Run: headless pygame with SDL's dummy video driver; simulated clock (each Clock.tick advances the game by its frame time, no real sleeping); random seed 0; keys injected as events and as key.get_pressed() state; mouse plan: one left click at the window centre at the start of phase 2, then a move to the lower-right quarter at the start of phase 3.
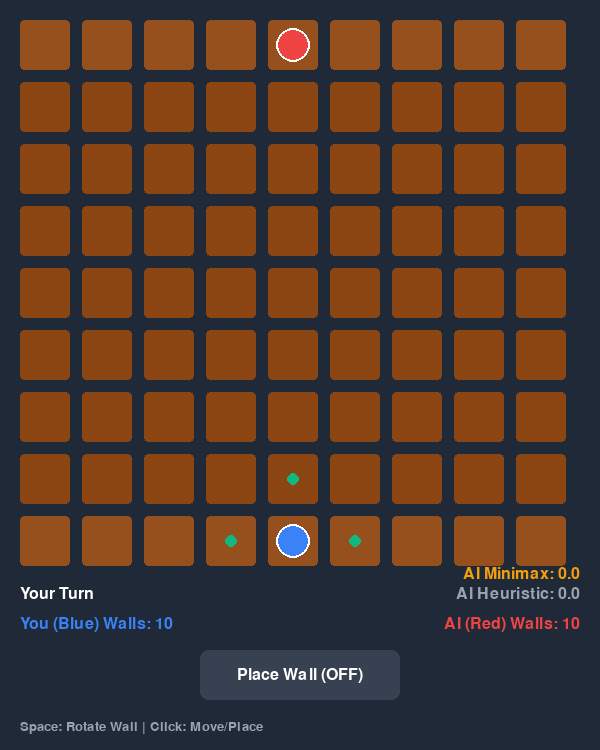
Frame 1 of 4 · flips 1–60 · no input
Frame 2 of 4 · flips 61–180 · clicked the window centre · tapped SPACE, RETURN · held RIGHT (→), D · screen unchanged from frame 1, image omitted
Frame 3 of 4 · flips 181–300 · moved the mouse to the lower-right quarter · held DOWN (↓), S · screen unchanged from frame 2, image omitted
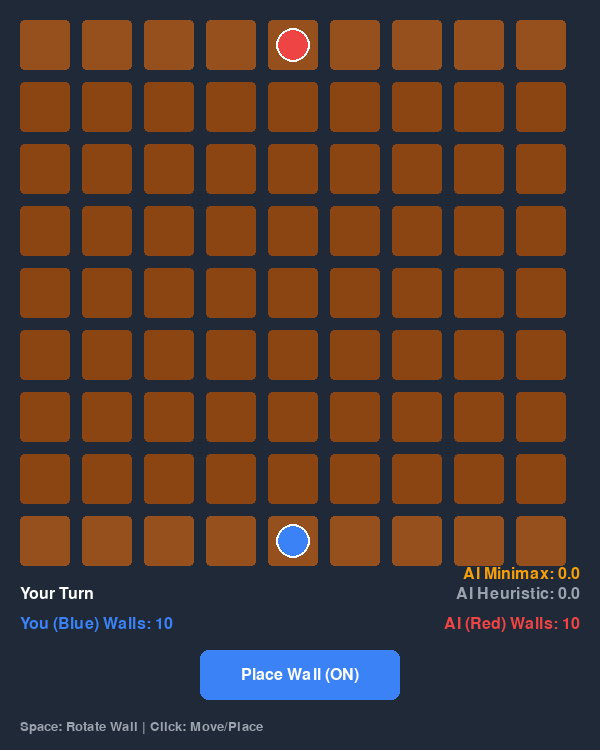
Frame 4 of 4 · flips 301–420 · held LEFT (←), A, UP (↑), W

The pygame program that drew these frames:

import pygame
import sys
import copy
import random
from collections import deque

# --- Constants ---
SCREEN_WIDTH = 600
SCREEN_HEIGHT = 750  # Extra height for UI
BOARD_SIZE = 9
CELL_SIZE = 50
GAP_SIZE = 12
MARGIN = 20

# Colors
COLOR_BG = (31, 41, 55)        # Dark Grey
COLOR_BOARD = (229, 231, 235)  # Light Grey
COLOR_CELL = (139, 69, 19)     # Wood/Brown
COLOR_CELL_GOAL = (150, 80, 30)# Slightly darker for goal rows
COLOR_P1 = (59, 130, 246)      # Blue
COLOR_P2 = (239, 68, 68)       # Red
COLOR_WALL = (75, 85, 99)      # Dark Grey Wall
COLOR_WALL_HOVER = (59, 130, 246) # Blueish for hover
COLOR_WALL_INVALID = (239, 68, 68) # Red for invalid
COLOR_HINT = (16, 185, 129)    # Green
COLOR_TEXT = (255, 255, 255)
COLOR_BTN = (55, 65, 81)
COLOR_BTN_HOVER = (75, 85, 99)
COLOR_BTN_ACTIVE = (59, 130, 246)

# --- Game Logic Class ---

class QuoridorGame:
    def __init__(self):
        self.players = [
            {'x': 4, 'y': 8, 'walls': 10, 'goal_y': 0},  # P1 (Human)
            {'x': 4, 'y': 0, 'walls': 10, 'goal_y': 8}   # P2 (AI)
        ]
        self.walls = []  # List of {'x', 'y', 'type': 'h'/'v'}
        self.turn = 0    # 0 for Human, 1 for AI
        self.winner = None
        
        # UI State
        self.wall_mode = False
        self.wall_orientation = 'h'
        self.ai_stats = {'heuristic': 0.0, 'minimax': 0.0}
        self.message = "Your Turn"

    def is_valid_coord(self, x, y):
        return 0 <= x < BOARD_SIZE and 0 <= y < BOARD_SIZE

    def is_path_blocked(self, x1, y1, x2, y2, walls):
        """Check if a wall exists between two adjacent cells"""
        if y1 == y2:  # Horizontal move
            gap_x = min(x1, x2)
            gap_y = y1
            # Blocked by vertical wall at (gap_x, gap_y) or (gap_x, gap_y-1)
            for w in walls:
                if w['type'] == 'v' and w['x'] == gap_x and (w['y'] == gap_y or w['y'] == gap_y - 1):
                    return True
        elif x1 == x2:  # Vertical move
            gap_x = x1
            gap_y = min(y1, y2)
            # Blocked by horizontal wall at (gap_x, gap_y) or (gap_x-1, gap_y)
            for w in walls:
                if w['type'] == 'h' and w['y'] == gap_y and (w['x'] == gap_x or w['x'] == gap_x - 1):
                    return True
        return False

    def get_valid_moves(self, player_idx, current_walls=None):
        if current_walls is None: current_walls = self.walls
        
        p = self.players[player_idx]
        opp = self.players[1 - player_idx]
        moves = []
        directions = [(0, -1), (0, 1), (-1, 0), (1, 0)]

        for dx, dy in directions:
            nx, ny = p['x'] + dx, p['y'] + dy
            
            if self.is_valid_coord(nx, ny):
                if not self.is_path_blocked(p['x'], p['y'], nx, ny, current_walls):
                    # Check if opponent is there (Jump logic)
                    if nx == opp['x'] and ny == opp['y']:
                        jump_x, jump_y = nx + dx, ny + dy
                        # Straight Jump
                        if (self.is_valid_coord(jump_x, jump_y) and 
                            not self.is_path_blocked(nx, ny, jump_x, jump_y, current_walls)):
                            moves.append((jump_x, jump_y))
                        else:
                            # Diagonal Jump
                            diagonals = []
                            if dx == 0: # Was vertical
                                diagonals = [(-1, 0), (1, 0)]
                            else: # Was horizontal
                                diagonals = [(0, -1), (0, 1)]
                            
                            for ddx, ddy in diagonals:
                                diag_x, diag_y = nx + ddx, ny + ddy
                                if (self.is_valid_coord(diag_x, diag_y) and 
                                    not self.is_path_blocked(nx, ny, diag_x, diag_y, current_walls)):
                                    moves.append((diag_x, diag_y))
                    else:
                        moves.append((nx, ny))
        return moves

    def bfs_distance(self, start_x, start_y, target_y, current_walls):
        queue = deque([(start_x, start_y, 0)])
        visited = set([(start_x, start_y)])
        
        while queue:
            cx, cy, dist = queue.popleft()
            if cy == target_y:
                return dist
            
            directions = [(0, -1), (0, 1), (-1, 0), (1, 0)]
            for dx, dy in directions:
                nx, ny = cx + dx, cy + dy
                if self.is_valid_coord(nx, ny) and (nx, ny) not in visited:
                    if not self.is_path_blocked(cx, cy, nx, ny, current_walls):
                        visited.add((nx, ny))
                        queue.append((nx, ny, dist + 1))
        return float('inf')

    def is_valid_wall(self, x, y, orientation, current_walls):
        # 1. Bounds
        if not (0 <= x < BOARD_SIZE - 1 and 0 <= y < BOARD_SIZE - 1):
            return False
            
        # 2. Overlap/Intersection
        for w in current_walls:
            if w['x'] == x and w['y'] == y: return False # Exact same pos
            if orientation == 'h':
                # Overlap horizontal
                if w['type'] == 'h' and w['y'] == y and abs(w['x'] - x) <= 0: return False # Same
                if w['type'] == 'h' and w['y'] == y and abs(w['x'] - x) == 1: return False # Overlap
            else: # Vertical
                if w['type'] == 'v' and w['x'] == x and abs(w['y'] - y) == 1: return False # Overlap
            
            # Cross intersection is technically allowed in some rules, but standard quoridor often forbids direct crossing center
            # For simplicity, we prevent exact center crossing if it creates a visual mess, but logic allows cross if not blocking
            if w['x'] == x and w['y'] == y: return False 

        # 3. Path Connectivity Check (Expensive)
        # Temporarily add wall
        temp_walls = current_walls + [{'x': x, 'y': y, 'type': orientation}]
        
        p1_dist = self.bfs_distance(self.players[0]['x'], self.players[0]['y'], self.players[0]['goal_y'], temp_walls)
        p2_dist = self.bfs_distance(self.players[1]['x'], self.players[1]['y'], self.players[1]['goal_y'], temp_walls)
        
        if p1_dist == float('inf') or p2_dist == float('inf'):
            return False
            
        return True

    # --- AI Logic ---

    def evaluate_state(self, players, walls):
        p1_dist = self.bfs_distance(players[0]['x'], players[0]['y'], players[0]['goal_y'], walls)
        p2_dist = self.bfs_distance(players[1]['x'], players[1]['y'], players[1]['goal_y'], walls)
        
        # AI (P2) wants to Minimize p2_dist and Maximize p1_dist
        score = p1_dist - p2_dist
        
        # Wall Conservation Heuristic
        score += (players[1]['walls'] * 0.5)
        
        return score

    def get_possible_moves(self, player_idx, players, walls):
        moves = []
        
        # 1. Pawn Moves
        # Use a temporary game instance or helper to get logic without object overhead
        # We'll just reuse the logic methods passing specific state
        # NOTE: For performance, we duplicate logic slightly or pass state
        
        # Re-implement get_valid_moves for passed state
        p = players[player_idx]
        opp = players[1 - player_idx]
        directions = [(0, -1), (0, 1), (-1, 0), (1, 0)]
        
        for dx, dy in directions:
            nx, ny = p['x'] + dx, p['y'] + dy
            if self.is_valid_coord(nx, ny):
                if not self.is_path_blocked(p['x'], p['y'], nx, ny, walls):
                    if nx == opp['x'] and ny == opp['y']:
                        jump_x, jump_y = nx + dx, ny + dy
                        if (self.is_valid_coord(jump_x, jump_y) and 
                            not self.is_path_blocked(nx, ny, jump_x, jump_y, walls)):
                            moves.append({'type': 'move', 'x': jump_x, 'y': jump_y})
                        else:
                            # Diagonals
                            diags = [(-1, 0), (1, 0)] if dx == 0 else [(0, -1), (0, 1)]
                            for ddx, ddy in diags:
                                diag_x, diag_y = nx + ddx, ny + ddy
                                if (self.is_valid_coord(diag_x, diag_y) and 
                                    not self.is_path_blocked(nx, ny, diag_x, diag_y, walls)):
                                    moves.append({'type': 'move', 'x': diag_x, 'y': diag_y})
                    else:
                        moves.append({'type': 'move', 'x': nx, 'y': ny})

        # 2. Wall Moves (Optimized)
        if players[player_idx]['walls'] > 0:
            focus_player = players[1 - player_idx] # Try to block opponent
            r = 2 # Range
            min_x = max(0, focus_player['x'] - r)
            max_x = min(BOARD_SIZE - 2, focus_player['x'] + r)
            min_y = max(0, focus_player['y'] - r)
            max_y = min(BOARD_SIZE - 2, focus_player['y'] + r)

            for y in range(min_y, max_y + 1):
                for x in range(min_x, max_x + 1):
                    if self.is_valid_wall(x, y, 'h', walls):
                        moves.append({'type': 'wall', 'x': x, 'y': y, 'orientation': 'h'})
                    if self.is_valid_wall(x, y, 'v', walls):
                        moves.append({'type': 'wall', 'x': x, 'y': y, 'orientation': 'v'})
                        
        return moves

    def minimax(self, depth, players, walls, alpha, beta, maximizing):
        if depth == 0:
            return self.evaluate_state(players, walls)
        
        # Terminals
        if players[0]['y'] == players[0]['goal_y']: return -1000 # P1 Wins
        if players[1]['y'] == players[1]['goal_y']: return 1000  # AI Wins

        player_idx = 1 if maximizing else 0
        possible_moves = self.get_possible_moves(player_idx, players, walls)
        random.shuffle(possible_moves) # Variety

        if maximizing:
            max_eval = -float('inf')
            for move in possible_moves:
                # Clone State
                new_players = copy.deepcopy(players)
                new_walls = copy.deepcopy(walls)
                
                if move['type'] == 'move':
                    new_players[1]['x'] = move['x']
                    new_players[1]['y'] = move['y']
                else:
                    new_walls.append({'x': move['x'], 'y': move['y'], 'type': move['orientation']})
                    new_players[1]['walls'] -= 1
                
                eval = self.minimax(depth - 1, new_players, new_walls, alpha, beta, False)
                max_eval = max(max_eval, eval)
                alpha = max(alpha, eval)
                if beta <= alpha: break
            return max_eval
        else:
            min_eval = float('inf')
            for move in possible_moves:
                new_players = copy.deepcopy(players)
                new_walls = copy.deepcopy(walls)
                
                if move['type'] == 'move':
                    new_players[0]['x'] = move['x']
                    new_players[0]['y'] = move['y']
                else:
                    new_walls.append({'x': move['x'], 'y': move['y'], 'type': move['orientation']})
                    new_players[0]['walls'] -= 1
                
                eval = self.minimax(depth - 1, new_players, new_walls, alpha, beta, True)
                min_eval = min(min_eval, eval)
                beta = min(beta, eval)
                if beta <= alpha: break
            return min_eval

    def make_ai_move(self):
        # Static Heuristic
        base_score = self.evaluate_state(self.players, self.walls)
        self.ai_stats['heuristic'] = base_score

        # Minimax
        best_score = -float('inf')
        best_move = None
        
        possible_moves = self.get_possible_moves(1, self.players, self.walls)
        random.shuffle(possible_moves)

        # Depth 2
        for move in possible_moves:
            new_players = copy.deepcopy(self.players)
            new_walls = copy.deepcopy(self.walls)
            
            if move['type'] == 'move':
                new_players[1]['x'] = move['x']
                new_players[1]['y'] = move['y']
            else:
                new_walls.append({'x': move['x'], 'y': move['y'], 'type': move['orientation']})
                new_players[1]['walls'] -= 1
            
            # Check immediate win
            if new_players[1]['y'] == new_players[1]['goal_y']:
                best_move = move
                best_score = 1000
                break

            score = self.minimax(1, new_players, new_walls, -float('inf'), float('inf'), False)
            
            if score > best_score:
                best_score = score
                best_move = move
        
        self.ai_stats['minimax'] = best_score
        
        if best_move:
            if best_move['type'] == 'move':
                self.players[1]['x'] = best_move['x']
                self.players[1]['y'] = best_move['y']
            else:
                self.walls.append({'x': best_move['x'], 'y': best_move['y'], 'type': best_move['orientation']})
                self.players[1]['walls'] -= 1
        
        # Check win
        if self.players[1]['y'] == self.players[1]['goal_y']:
            self.winner = 1
            self.message = "AI WINS!"
        else:
            self.turn = 0
            self.message = "Your Turn"

# --- Render & Input ---

def draw_game(screen, game, font, button_rect):
    screen.fill(COLOR_BG)
    
    # Draw Board Background
    board_rect = pygame.Rect(MARGIN, MARGIN, BOARD_SIZE * CELL_SIZE + (BOARD_SIZE-1)*GAP_SIZE, BOARD_SIZE * CELL_SIZE + (BOARD_SIZE-1)*GAP_SIZE)
    # pygame.draw.rect(screen, COLOR_BOARD, board_rect)

    # Draw Cells
    mouse_pos = pygame.mouse.get_pos()
    mouse_x, mouse_y = mouse_pos
    
    valid_moves = []
    if game.turn == 0 and not game.winner:
        valid_moves = game.get_valid_moves(0)

    for y in range(BOARD_SIZE):
        for x in range(BOARD_SIZE):
            px = MARGIN + x * (CELL_SIZE + GAP_SIZE)
            py = MARGIN + y * (CELL_SIZE + GAP_SIZE)
            rect = pygame.Rect(px, py, CELL_SIZE, CELL_SIZE)
            
            col = COLOR_CELL
            if y == 0 or y == 8: col = COLOR_CELL_GOAL
            
            # Hint Logic
            is_valid = (x, y) in valid_moves
            
            # Hover Logic (Movement Mode)
            if (not game.wall_mode and game.turn == 0 and not game.winner and 
                rect.collidepoint(mouse_pos) and is_valid):
                col = COLOR_HINT
            
            pygame.draw.rect(screen, col, rect, border_radius=4)
            
            # Draw Green Hint Dot
            if game.turn == 0 and not game.wall_mode and is_valid:
                center = (px + CELL_SIZE//2, py + CELL_SIZE//2)
                pygame.draw.circle(screen, COLOR_HINT, center, 6)

    # Draw Walls (Existing)
    for w in game.walls:
        px = MARGIN + w['x'] * (CELL_SIZE + GAP_SIZE)
        py = MARGIN + w['y'] * (CELL_SIZE + GAP_SIZE)
        if w['type'] == 'h':
            w_rect = pygame.Rect(px, py + CELL_SIZE, CELL_SIZE*2 + GAP_SIZE, GAP_SIZE)
        else:
            w_rect = pygame.Rect(px + CELL_SIZE, py, GAP_SIZE, CELL_SIZE*2 + GAP_SIZE)
        pygame.draw.rect(screen, COLOR_WALL, w_rect, border_radius=2)

    # Wall Preview (Ghost)
    if game.wall_mode and game.turn == 0 and not game.winner:
        # Convert mouse to grid
        mx = mouse_x - MARGIN
        my = mouse_y - MARGIN
        stride = CELL_SIZE + GAP_SIZE
        
        gx = int(round(mx / stride - 0.5))
        gy = int(round(my / stride - 0.5))
        
        if 0 <= gx < BOARD_SIZE-1 and 0 <= gy < BOARD_SIZE-1:
            valid_wall = game.is_valid_wall(gx, gy, game.wall_orientation, game.walls)
            color = COLOR_WALL_HOVER if valid_wall else COLOR_WALL_INVALID
            
            px = MARGIN + gx * stride
            py = MARGIN + gy * stride
            
            if game.wall_orientation == 'h':
                preview_rect = pygame.Rect(px, py + CELL_SIZE, CELL_SIZE*2 + GAP_SIZE, GAP_SIZE)
            else:
                preview_rect = pygame.Rect(px + CELL_SIZE, py, GAP_SIZE, CELL_SIZE*2 + GAP_SIZE)
            
            s = pygame.Surface((preview_rect.width, preview_rect.height))
            s.set_alpha(180)
            s.fill(color)
            screen.blit(s, (preview_rect.x, preview_rect.y))

    # Draw Players
    for i, p in enumerate(game.players):
        px = MARGIN + p['x'] * (CELL_SIZE + GAP_SIZE) + CELL_SIZE // 2
        py = MARGIN + p['y'] * (CELL_SIZE + GAP_SIZE) + CELL_SIZE // 2
        color = COLOR_P1 if i == 0 else COLOR_P2
        pygame.draw.circle(screen, color, (px, py), CELL_SIZE // 2 - 8)
        pygame.draw.circle(screen, (255, 255, 255), (px, py), CELL_SIZE // 2 - 8, 2)

    # --- UI Panel ---
    ui_y = board_rect.bottom + 20
    
    # Status Text
    status_surf = font.render(game.message, True, COLOR_TEXT)
    screen.blit(status_surf, (MARGIN, ui_y))
    
    # Wall Counts
    p1_walls_txt = font.render(f"You (Blue) Walls: {game.players[0]['walls']}", True, COLOR_P1)
    screen.blit(p1_walls_txt, (MARGIN, ui_y + 30))
    
    p2_walls_txt = font.render(f"AI (Red) Walls: {game.players[1]['walls']}", True, COLOR_P2)
    screen.blit(p2_walls_txt, (SCREEN_WIDTH - p2_walls_txt.get_width() - MARGIN, ui_y + 30))
    
    # AI Stats
    heur_txt = font.render(f"AI Heuristic: {game.ai_stats['heuristic']:.1f}", True, (156, 163, 175))
    mini_txt = font.render(f"AI Minimax: {game.ai_stats['minimax']:.1f}", True, (245, 158, 11))
    screen.blit(heur_txt, (SCREEN_WIDTH - heur_txt.get_width() - MARGIN, ui_y))
    screen.blit(mini_txt, (SCREEN_WIDTH - mini_txt.get_width() - MARGIN, ui_y - 20))
    
    # Wall Mode Button
    btn_color = COLOR_BTN_ACTIVE if game.wall_mode else COLOR_BTN
    if button_rect.collidepoint(mouse_pos):
        btn_color = COLOR_BTN_HOVER if not game.wall_mode else COLOR_BTN_ACTIVE
        
    pygame.draw.rect(screen, btn_color, button_rect, border_radius=8)
    btn_txt = font.render(f"Place Wall ({'ON' if game.wall_mode else 'OFF'})", True, COLOR_TEXT)
    txt_rect = btn_txt.get_rect(center=button_rect.center)
    screen.blit(btn_txt, txt_rect)
    
    # Instructions
    hint_font = pygame.font.SysFont(None, 20)
    hint_surf = hint_font.render("Space: Rotate Wall | Click: Move/Place", True, (156, 163, 175))
    screen.blit(hint_surf, (MARGIN, SCREEN_HEIGHT - 30))


def main():
    pygame.init()
    screen = pygame.display.set_mode((SCREEN_WIDTH, SCREEN_HEIGHT))
    pygame.display.set_caption("Quoridor vs AI")
    clock = pygame.time.Clock()
    font = pygame.font.SysFont("Segoe UI", 24)
    
    game = QuoridorGame()
    
    # UI Geometry
    button_width = 200
    button_height = 50
    btn_x = (SCREEN_WIDTH - button_width) // 2
    btn_y = SCREEN_HEIGHT - 100
    button_rect = pygame.Rect(btn_x, btn_y, button_width, button_height)
    
    running = True
    while running:
        draw_game(screen, game, font, button_rect)
        pygame.display.flip()
        
        # AI Turn
        if game.turn == 1 and not game.winner:
            # Force a draw update so "AI Thinking" or status shows if we implemented loading text
            pygame.event.pump() 
            game.make_ai_move()
            continue

        # Event Handling
        for event in pygame.event.get():
            if event.type == pygame.QUIT:
                running = False
                
            elif event.type == pygame.MOUSEBUTTONDOWN:
                if game.winner: continue
                
                mx, my = pygame.mouse.get_pos()
                
                # Button Click
                if button_rect.collidepoint((mx, my)):
                    game.wall_mode = not game.wall_mode
                    continue
                
                # Board Interaction
                stride = CELL_SIZE + GAP_SIZE
                
                if game.wall_mode:
                    # Wall Placement
                    gx = int(round((mx - MARGIN) / stride - 0.5))
                    gy = int(round((my - MARGIN) / stride - 0.5))
                    
                    if game.players[0]['walls'] > 0 and game.is_valid_wall(gx, gy, game.wall_orientation, game.walls):
                        game.walls.append({'x': gx, 'y': gy, 'type': game.wall_orientation})
                        game.players[0]['walls'] -= 1
                        game.wall_mode = False # Toggle off after placement
                        game.turn = 1
                        game.message = "AI Thinking..."
                        
                else:
                    # Pawn Movement
                    cx = int((mx - MARGIN) / stride)
                    cy = int((my - MARGIN) / stride)
                    
                    # Precise click check inside cell
                    cell_left = MARGIN + cx * stride
                    cell_top = MARGIN + cy * stride
                    if (mx >= cell_left and mx <= cell_left + CELL_SIZE and
                        my >= cell_top and my <= cell_top + CELL_SIZE):
                        
                        valid_moves = game.get_valid_moves(0)
                        if (cx, cy) in valid_moves:
                            game.players[0]['x'] = cx
                            game.players[0]['y'] = cy
                            
                            if cy == game.players[0]['goal_y']:
                                game.winner = 0
                                game.message = "YOU WIN!"
                            else:
                                game.turn = 1
                                game.message = "AI Thinking..."

            elif event.type == pygame.KEYDOWN:
                if event.key == pygame.K_SPACE:
                    game.wall_orientation = 'v' if game.wall_orientation == 'h' else 'h'
                elif event.key == pygame.K_w:
                     game.wall_mode = not game.wall_mode
                elif event.key == pygame.K_r: # Reset
                     game = QuoridorGame()

        clock.tick(30)

    pygame.quit()
    sys.exit()

if __name__ == "__main__":
    main()
